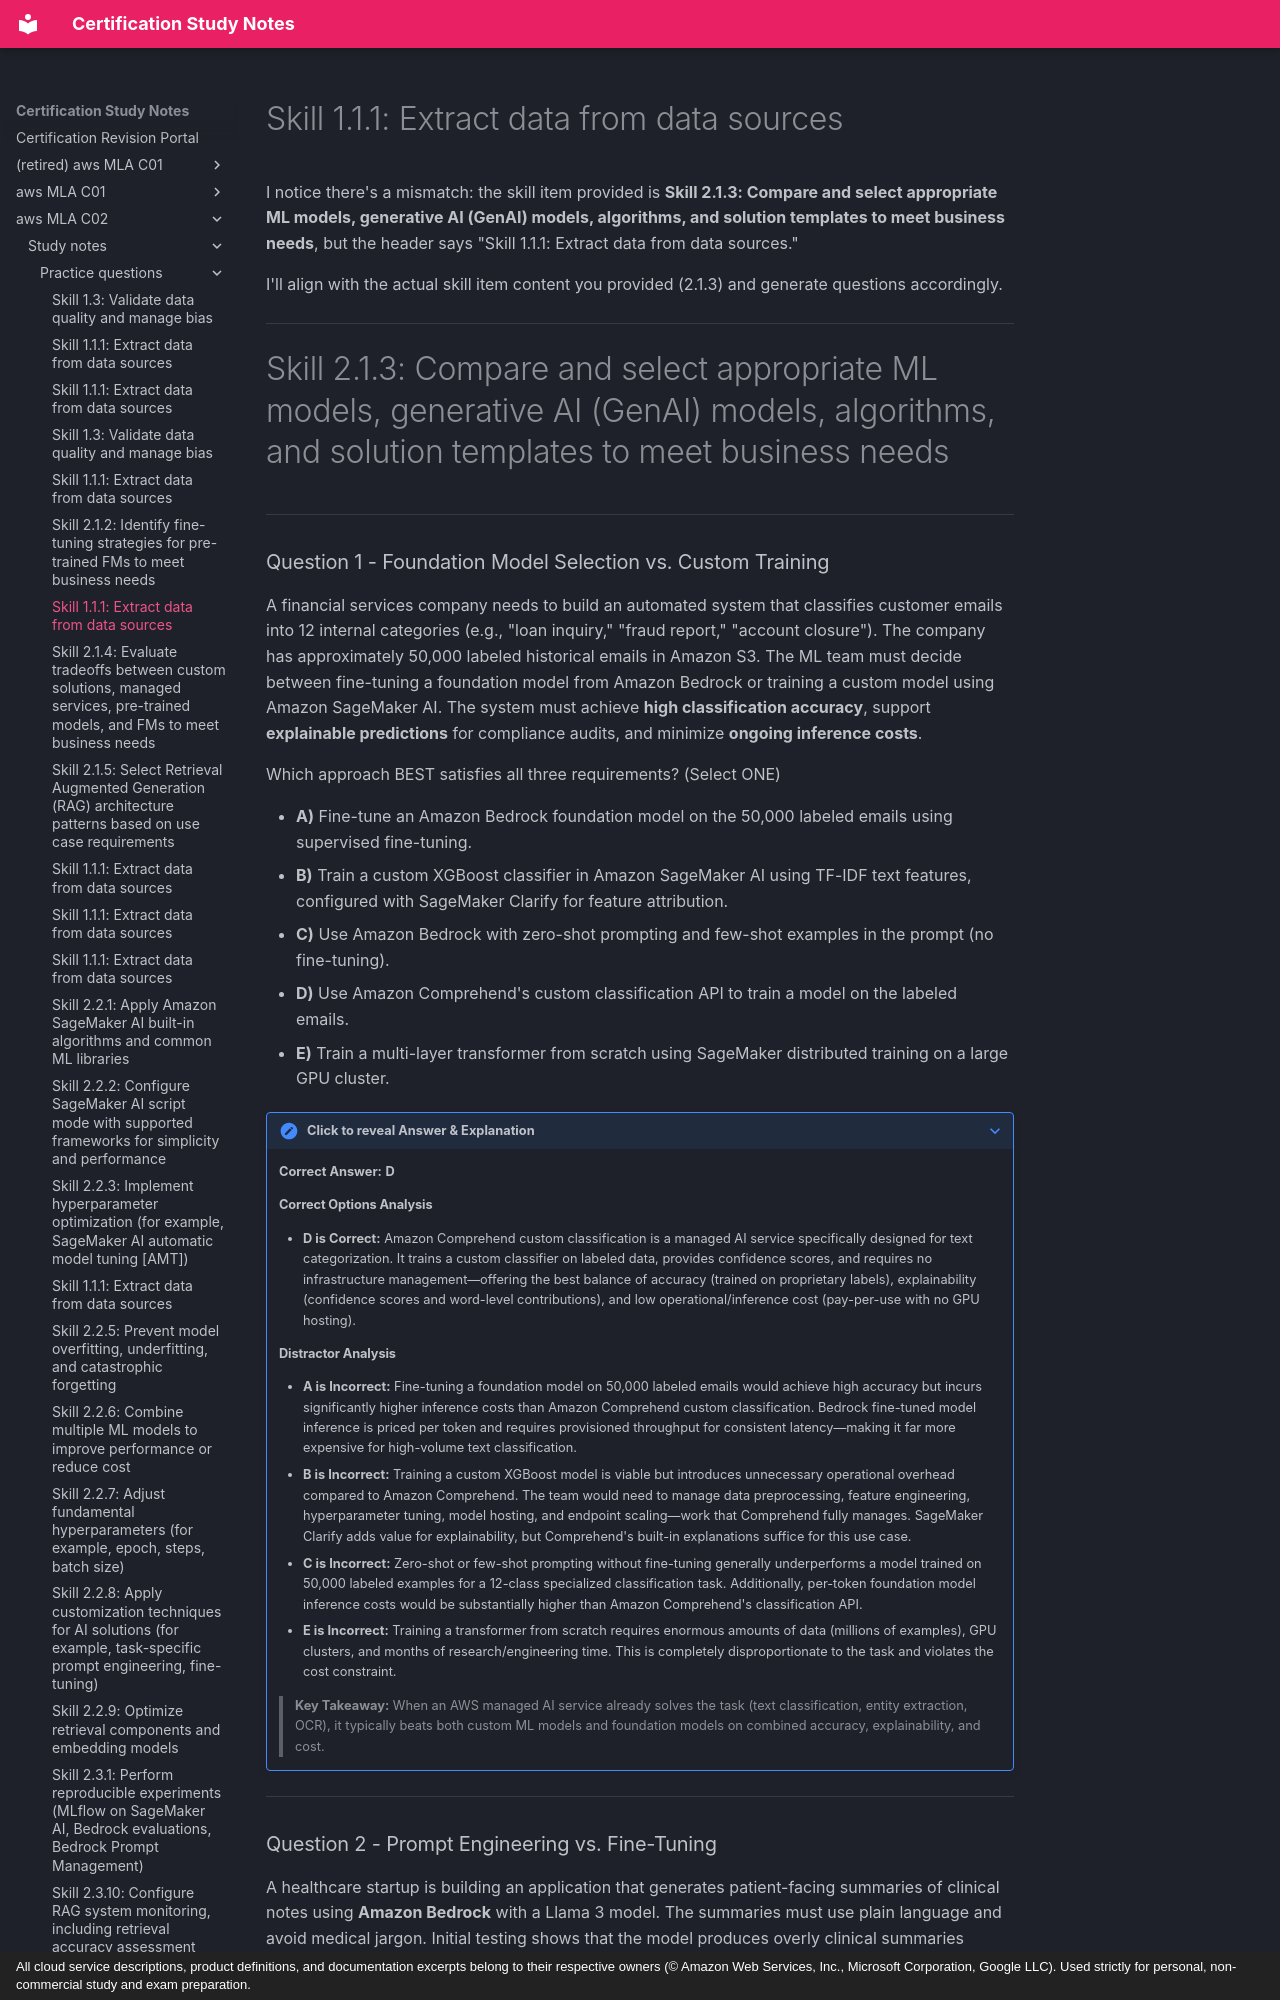

repository: monitus2022/cert_study_notes · page: aws_MLA_C02/study_notes/practice_questions/2.1.3/index.html · generator: mkdocs · copyright: All cloud service descriptions, product definitions, and documentation excerpts belong to their respective owners (© Amazon Web Services, Inc., Microsoft Corporation, Google LLC). Used strictly for personal, non-commercial study and exam preparation.

# Skill 1.1.1: Extract data from data sources

I notice there's a mismatch: the skill item provided is **Skill 2.1.3: Compare and select appropriate ML models, generative AI (GenAI) models, algorithms, and solution templates to meet business needs**, but the header says "Skill 1.1.1: Extract data from data sources."

I'll align with the actual skill item content you provided (2.1.3) and generate questions accordingly.

---

# Skill 2.1.3: Compare and select appropriate ML models, generative AI (GenAI) models, algorithms, and solution templates to meet business needs

---

### Question 1 - Foundation Model Selection vs. Custom Training

A financial services company needs to build an automated system that classifies customer emails into 12 internal categories (e.g., "loan inquiry," "fraud report," "account closure"). The company has approximately 50,000 labeled historical emails in Amazon S3. The ML team must decide between fine-tuning a foundation model from Amazon Bedrock or training a custom model using Amazon SageMaker AI. The system must achieve **high classification accuracy**, support **explainable predictions** for compliance audits, and minimize **ongoing inference costs**.

Which approach BEST satisfies all three requirements? (Select ONE)

- **A)** Fine-tune an Amazon Bedrock foundation model on the 50,000 labeled emails using supervised fine-tuning.
- **B)** Train a custom XGBoost classifier in Amazon SageMaker AI using TF-IDF text features, configured with SageMaker Clarify for feature attribution.
- **C)** Use Amazon Bedrock with zero-shot prompting and few-shot examples in the prompt (no fine-tuning).
- **D)** Use Amazon Comprehend's custom classification API to train a model on the labeled emails.
- **E)** Train a multi-layer transformer from scratch using SageMaker distributed training on a large GPU cluster.

??? note "Click to reveal Answer & Explanation"
    **Correct Answer:** **D**

    #### Correct Options Analysis
    * **D is Correct:** Amazon Comprehend custom classification is a managed AI service specifically designed for text categorization. It trains a custom classifier on labeled data, provides confidence scores, and requires no infrastructure management—offering the best balance of accuracy (trained on proprietary labels), explainability (confidence scores and word-level contributions), and low operational/inference cost (pay-per-use with no GPU hosting).

    #### Distractor Analysis
    * **A is Incorrect:** Fine-tuning a foundation model on 50,000 labeled emails would achieve high accuracy but incurs significantly higher inference costs than Amazon Comprehend custom classification. Bedrock fine-tuned model inference is priced per token and requires provisioned throughput for consistent latency—making it far more expensive for high-volume text classification.
    * **B is Incorrect:** Training a custom XGBoost model is viable but introduces unnecessary operational overhead compared to Amazon Comprehend. The team would need to manage data preprocessing, feature engineering, hyperparameter tuning, model hosting, and endpoint scaling—work that Comprehend fully manages. SageMaker Clarify adds value for explainability, but Comprehend's built-in explanations suffice for this use case.
    * **C is Incorrect:** Zero-shot or few-shot prompting without fine-tuning generally underperforms a model trained on 50,000 labeled examples for a 12-class specialized classification task. Additionally, per-token foundation model inference costs would be substantially higher than Amazon Comprehend's classification API.
    * **E is Incorrect:** Training a transformer from scratch requires enormous amounts of data (millions of examples), GPU clusters, and months of research/engineering time. This is completely disproportionate to the task and violates the cost constraint.

    > **Key Takeaway:** When an AWS managed AI service already solves the task (text classification, entity extraction, OCR), it typically beats both custom ML models and foundation models on combined accuracy, explainability, and cost.

---
